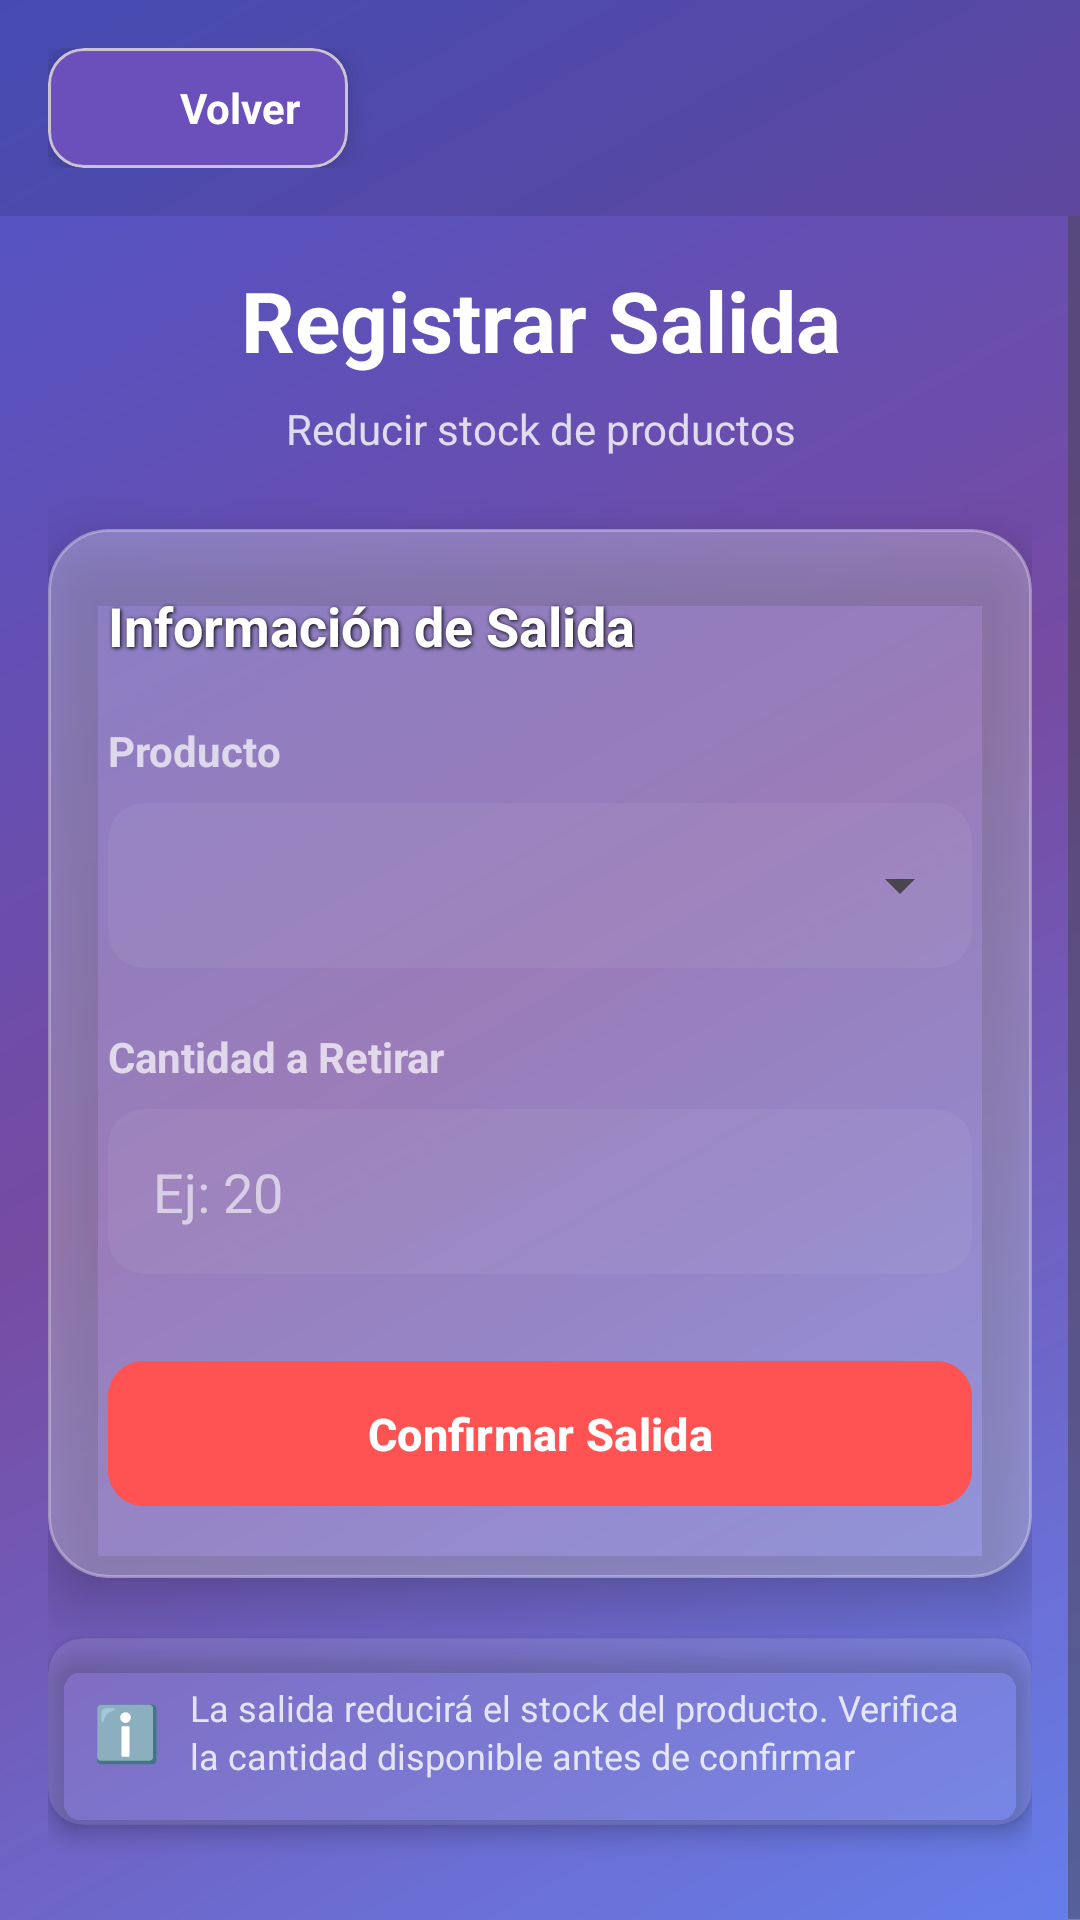

This screen was rendered from an Android layout file. Write that file and the resources it references.
<!-- AndroidManifest.xml: application theme Theme.AppInterface -->
<!-- res/layout/activity_eregistrar_salida.xml -->
<?xml version="1.0" encoding="utf-8"?>
<LinearLayout xmlns:android="http://schemas.android.com/apk/res/android"
              xmlns:app="http://schemas.android.com/apk/res-auto"
              xmlns:tools="http://schemas.android.com/tools"
              android:layout_width="match_parent"
              android:layout_height="match_parent"
              android:orientation="vertical"
              android:background="@drawable/gradient_background"
              tools:context=".EregistrarSalidaActivity">

    
    <LinearLayout
            android:layout_width="match_parent"
            android:layout_height="wrap_content"
            android:orientation="horizontal"
            android:gravity="center_vertical"
            android:padding="16dp"
            android:background="#1A000000">

        <com.google.android.material.card.MaterialCardView
                android:id="@+id/btnRegresar"
                android:layout_width="wrap_content"
                android:layout_height="wrap_content"
                app:cardCornerRadius="12dp"
                app:cardBackgroundColor="#6B4FBB"
                app:cardElevation="6dp"
                android:clickable="true"
                android:focusable="true">

            <LinearLayout
                    android:layout_width="wrap_content"
                    android:layout_height="wrap_content"
                    android:orientation="horizontal"
                    android:gravity="center_vertical"
                    android:paddingHorizontal="16dp"
                    android:paddingVertical="10dp">

                <ImageView
                        android:layout_width="20dp"
                        android:layout_height="20dp"
                        android:src="@drawable/ic_arrow_back"
                        android:tint="#FFFFFF"
                        android:layout_marginEnd="8dp" />

                <TextView
                        android:layout_width="wrap_content"
                        android:layout_height="wrap_content"
                        android:text="Volver"
                        android:textColor="#FFFFFF"
                        android:textStyle="bold"
                        android:textSize="14sp" />
            </LinearLayout>
        </com.google.android.material.card.MaterialCardView>
    </LinearLayout>

    
    <ScrollView
            android:layout_width="match_parent"
            android:layout_height="0dp"
            android:layout_weight="1"
            android:fillViewport="true">

        <LinearLayout
                android:layout_width="match_parent"
                android:layout_height="wrap_content"
                android:orientation="vertical"
                android:padding="16dp">

            
            <TextView
                    android:layout_width="match_parent"
                    android:layout_height="wrap_content"
                    android:text="Registrar Salida"
                    android:textColor="#FFFFFF"
                    android:textStyle="bold"
                    android:textSize="28sp"
                    android:gravity="center"
                    android:layout_marginBottom="8dp" />

            <TextView
                    android:layout_width="match_parent"
                    android:layout_height="wrap_content"
                    android:text="Reducir stock de productos"
                    android:textColor="#CCFFFFFF"
                    android:textSize="14sp"
                    android:gravity="center"
                    android:layout_marginBottom="24dp" />

            
            <androidx.cardview.widget.CardView
                    android:layout_width="match_parent"
                    android:layout_height="wrap_content"
                    android:layout_marginBottom="20dp"
                    app:cardCornerRadius="20dp"
                    app:cardBackgroundColor="#1AFFFFFF"
                    app:cardElevation="12dp">

                <LinearLayout
                        android:layout_width="match_parent"
                        android:layout_height="wrap_content"
                        android:orientation="vertical"
                        android:padding="20dp"
                        android:background="@drawable/card_glass_background">

                    <TextView
                            android:layout_width="wrap_content"
                            android:layout_height="wrap_content"
                            android:text="Información de Salida"
                            android:textSize="18sp"
                            android:textColor="#FFFFFF"
                            android:textStyle="bold"
                            android:shadowColor="#000000"
                            android:shadowDx="1"
                            android:shadowDy="1"
                            android:shadowRadius="3"
                            android:layout_marginBottom="20dp"/>

                    
                    <TextView
                            android:layout_width="wrap_content"
                            android:layout_height="wrap_content"
                            android:text="Producto"
                            android:textColor="#B3FFFFFF"
                            android:textStyle="bold"
                            android:textSize="14sp"
                            android:layout_marginBottom="8dp"/>

                    <androidx.cardview.widget.CardView
                            android:layout_width="match_parent"
                            android:layout_height="wrap_content"
                            app:cardCornerRadius="12dp"
                            app:cardElevation="0dp"
                            app:cardBackgroundColor="#0DFFFFFF"
                            android:layout_marginBottom="20dp">

                        <Spinner
                                android:id="@+id/spinnerProductoSalida"
                                android:layout_width="match_parent"
                                android:layout_height="55dp"
                                android:padding="15dp"
                                android:popupBackground="#2D2D44"/>
                    </androidx.cardview.widget.CardView>

                    
                    <TextView
                            android:layout_width="wrap_content"
                            android:layout_height="wrap_content"
                            android:text="Cantidad a Retirar"
                            android:textColor="#B3FFFFFF"
                            android:textStyle="bold"
                            android:textSize="14sp"
                            android:layout_marginBottom="8dp"/>

                    <androidx.cardview.widget.CardView
                            android:layout_width="match_parent"
                            android:layout_height="wrap_content"
                            app:cardCornerRadius="12dp"
                            app:cardElevation="0dp"
                            app:cardBackgroundColor="#0DFFFFFF"
                            android:layout_marginBottom="25dp">

                        <EditText
                                android:id="@+id/etCantidadSalida"
                                android:layout_width="match_parent"
                                android:layout_height="55dp"
                                android:background="@android:color/transparent"
                                android:hint="Ej: 20"
                                android:textColorHint="#99FFFFFF"
                                android:textColor="#FFFFFF"
                                android:inputType="number"
                                android:paddingStart="15dp"
                                android:paddingEnd="15dp"/>
                    </androidx.cardview.widget.CardView>

                    
                    <com.google.android.material.button.MaterialButton
                            android:id="@+id/btnConfirmarSalida"
                            android:layout_width="match_parent"
                            android:layout_height="wrap_content"
                            android:text="Confirmar Salida"
                            android:textAllCaps="false"
                            android:textColor="#FFFFFF"
                            android:textStyle="bold"
                            android:textSize="15sp"
                            android:backgroundTint="#FF5252"
                            app:cornerRadius="12dp"
                            android:paddingVertical="14dp"
                            android:elevation="4dp"/>
                </LinearLayout>
            </androidx.cardview.widget.CardView>

            
            <androidx.cardview.widget.CardView
                    android:layout_width="match_parent"
                    android:layout_height="wrap_content"
                    android:layout_marginBottom="16dp"
                    app:cardCornerRadius="12dp"
                    app:cardElevation="4dp"
                    app:cardBackgroundColor="#1AFFFFFF">

                <LinearLayout
                        android:layout_width="match_parent"
                        android:layout_height="wrap_content"
                        android:orientation="horizontal"
                        android:padding="15dp"
                        android:gravity="center_vertical">

                    <TextView
                            android:layout_width="wrap_content"
                            android:layout_height="wrap_content"
                            android:text="ℹ️"
                            android:textSize="18sp"
                            android:layout_marginEnd="10dp"/>

                    <TextView
                            android:layout_width="0dp"
                            android:layout_height="wrap_content"
                            android:layout_weight="1"
                            android:text="La salida reducirá el stock del producto. Verifica la cantidad disponible antes de confirmar"
                            android:textColor="#CCFFFFFF"
                            android:textSize="12sp"
                            android:lineSpacingExtra="2dp"/>
                </LinearLayout>
            </androidx.cardview.widget.CardView>

        </LinearLayout>
    </ScrollView>

</LinearLayout>
<!-- resources referenced by this layout -->
<resources>
  <!-- drawable card_glass_background (drawable) -->
  <?xml version="1.0" encoding="utf-8"?>
  <shape xmlns:android="http://schemas.android.com/apk/res/android">
      <solid android:color="#33FFFFFF" />
      <corners android:radius="20dp" />
      <stroke
              android:width="1dp"
              android:color="#4DFFFFFF" />
  </shape>
  <!-- drawable gradient_background (drawable) -->
  <?xml version="1.0" encoding="utf-8"?>
  <shape xmlns:android="http://schemas.android.com/apk/res/android">
      <gradient
              android:angle="135"
              android:startColor="#667eea"
              android:centerColor="#764ba2"
              android:endColor="#4e54c8"
              android:type="linear" />
  </shape>
  <style name="Theme.AppInterface" parent="Base.Theme.AppInterface" />
  <style name="Base.Theme.AppInterface" parent="Theme.Material3.DayNight.NoActionBar">
  		
  		
  	</style>
</resources>
